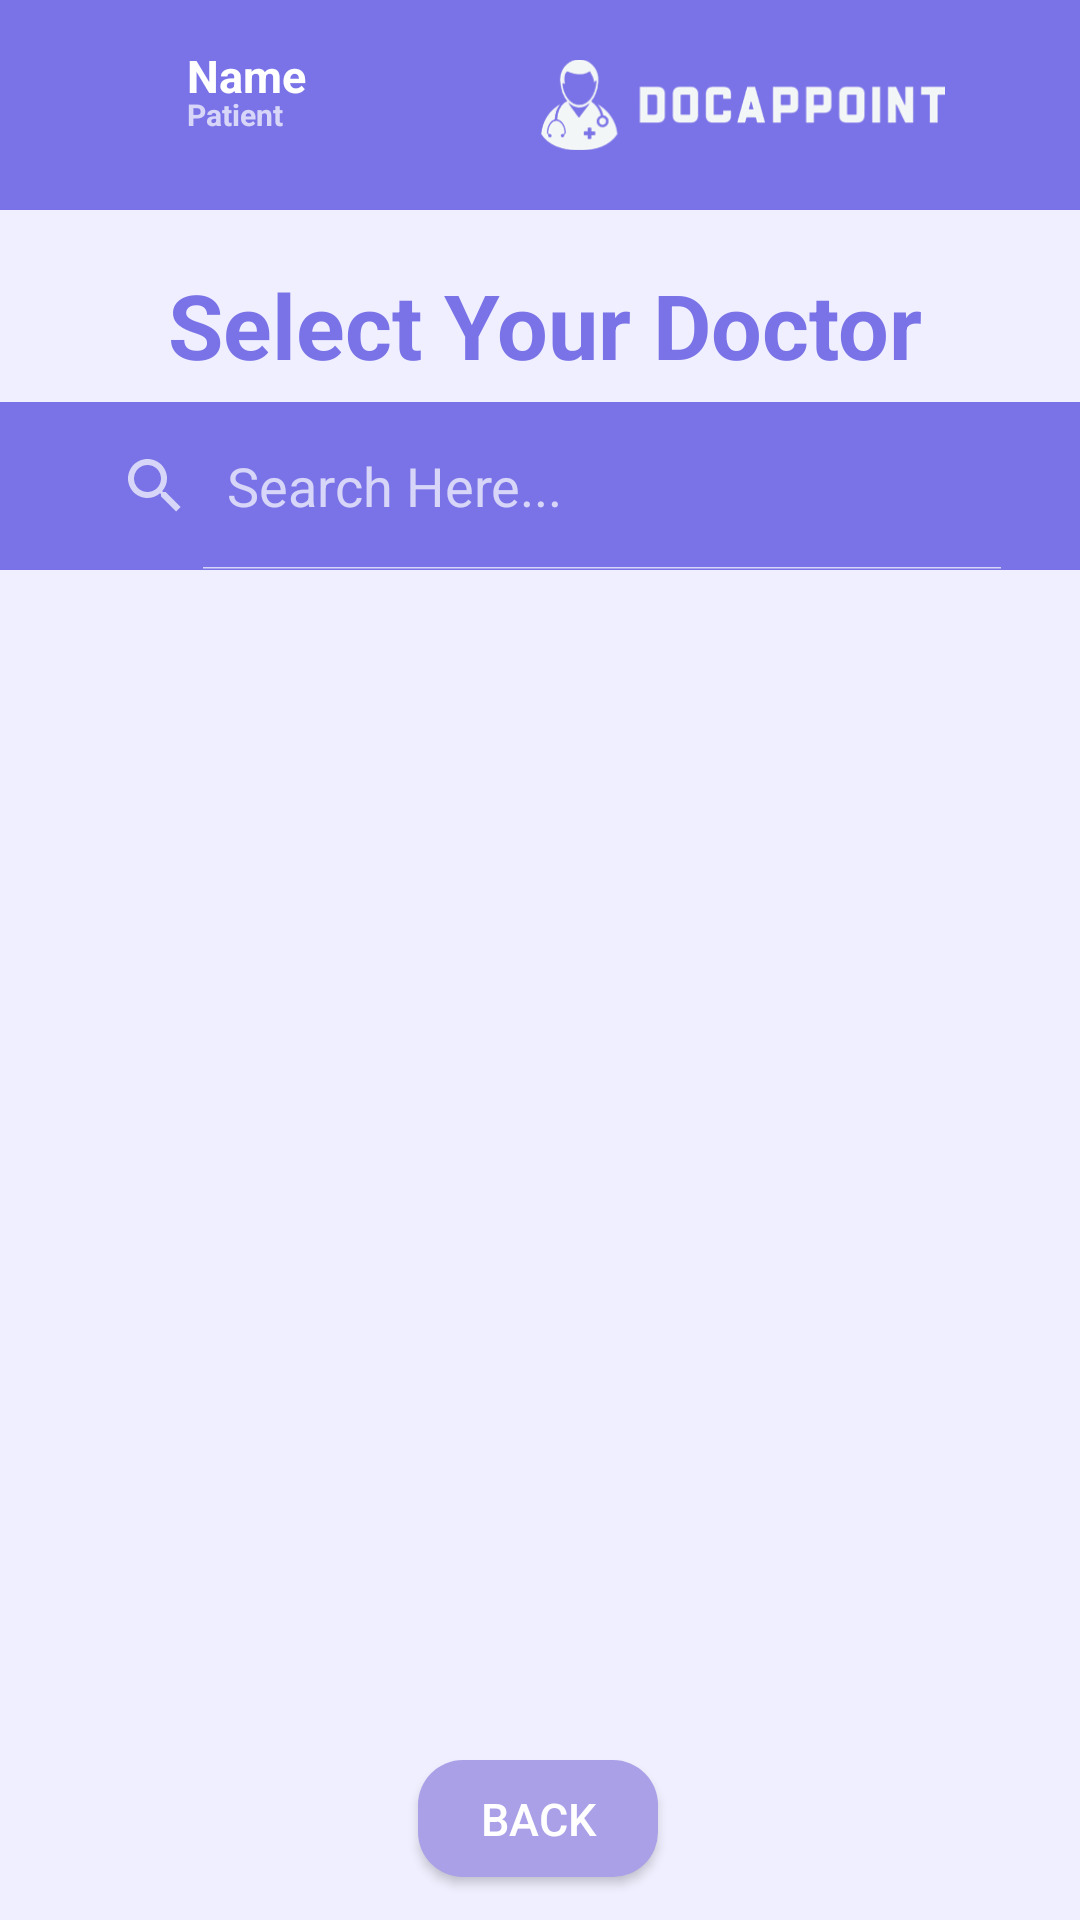

Layout XML and referenced resources for this Android screen:
<!-- AndroidManifest.xml: application theme Theme.DocAppoint -->
<!-- res/layout/activity_patient_choose_doctor.xml -->
<?xml version="1.0" encoding="utf-8"?>
<androidx.constraintlayout.widget.ConstraintLayout xmlns:android="http://schemas.android.com/apk/res/android"
    xmlns:app="http://schemas.android.com/apk/res-auto"
    xmlns:tools="http://schemas.android.com/tools"
    android:layout_width="match_parent"
    android:layout_height="match_parent"
    android:background="#F0EFFF"
    tools:context=".Administrator.AdminNavigation">

    <Button
        android:id="@+id/patientChooseDoctorBackButton"
        style="@style/backButton"
        android:layout_width="80dp"
        android:layout_height="39dp"
        app:layout_constraintBottom_toBottomOf="parent"
        app:layout_constraintEnd_toEndOf="parent"
        app:layout_constraintHorizontal_bias="0.498"
        app:layout_constraintStart_toStartOf="parent"
        app:layout_constraintTop_toTopOf="parent"
        app:layout_constraintVertical_bias="0.976" />

    <TextView
        android:id="@+id/header"
        android:layout_width="match_parent"
        android:layout_height="70dp"
        android:background="@drawable/header"
        app:layout_constraintEnd_toEndOf="parent"
        app:layout_constraintHorizontal_bias="0.0"
        app:layout_constraintStart_toStartOf="parent"
        app:layout_constraintTop_toTopOf="parent" />

    <TextView
        android:id="@+id/adminName"
        android:layout_width="wrap_content"
        android:layout_height="wrap_content"
        android:text="Name"
        android:textColor="@color/white"
        android:textSize="15dp"
        android:textStyle="bold"
        app:layout_constraintBottom_toBottomOf="parent"
        app:layout_constraintEnd_toEndOf="parent"
        app:layout_constraintHorizontal_bias="0.195"
        app:layout_constraintStart_toStartOf="parent"
        app:layout_constraintTop_toTopOf="parent"
        app:layout_constraintVertical_bias="0.024"
        tools:ignore="MissingConstraints" />

    <TextView
        android:id="@+id/patientTitle"
        android:layout_width="wrap_content"
        android:layout_height="wrap_content"
        android:text="Patient"
        android:textSize="10dp"
        android:textStyle="bold"
        app:layout_constraintBottom_toBottomOf="parent"
        app:layout_constraintEnd_toEndOf="parent"
        app:layout_constraintHorizontal_bias="0.19"
        app:layout_constraintStart_toStartOf="parent"
        app:layout_constraintTop_toTopOf="parent"
        app:layout_constraintVertical_bias="0.05" />

    <ImageView
        android:id="@+id/docAppointLogo"
        android:layout_width="135dp"
        android:layout_height="70dp"
        android:src="@drawable/whitelogo"
        app:layout_constraintBottom_toBottomOf="parent"
        app:layout_constraintEnd_toEndOf="parent"
        app:layout_constraintHorizontal_bias="0.8"
        app:layout_constraintStart_toStartOf="parent"
        app:layout_constraintTop_toTopOf="parent"
        app:layout_constraintVertical_bias="0"
        />

    <ImageView
        android:id="@+id/patientProfilePic"
        android:layout_width="42dp"
        android:layout_height="40dp"
        android:layout_marginStart="16dp"
        android:layout_marginTop="16dp"
        android:background="@drawable/profilepicture"
        app:layout_constraintStart_toStartOf="parent"
        app:layout_constraintTop_toTopOf="parent"
        app:srcCompat="@drawable/account"
        />

    <TextView
        android:id="@+id/chooseDoctorTextView"
        android:layout_width="278dp"
        android:layout_height="41dp"
        android:layout_marginTop="88dp"
        android:paddingBottom="0px"
        android:text="Select Your Doctor"
        android:textAlignment="center"
        android:textColor="@color/main"
        android:textSize="30sp"
        android:textStyle="bold"
        app:layout_constraintBottom_toBottomOf="parent"
        app:layout_constraintEnd_toEndOf="parent"
        app:layout_constraintHorizontal_bias="0.518"
        app:layout_constraintStart_toStartOf="parent"
        app:layout_constraintTop_toTopOf="@+id/header"
        app:layout_constraintVertical_bias="0.0" />

    <androidx.recyclerview.widget.RecyclerView
        android:id="@+id/selectDoctorRecyclerView"
        android:layout_width="369dp"
        android:layout_height="462dp"
        app:layout_constraintBottom_toBottomOf="parent"
        app:layout_constraintEnd_toEndOf="parent"
        app:layout_constraintStart_toStartOf="parent"
        app:layout_constraintTop_toBottomOf="@+id/selectDoctorSearchView"
        app:layout_constraintVertical_bias="0.106" />

    <SearchView
        android:id="@+id/selectDoctorSearchView"
        android:layout_width="362dp"
        android:layout_height="56dp"
        style="@style/AllButtons"
        android:background="@color/main"
        android:iconifiedByDefault="false"
        android:queryHint="Search Here..."
        app:layout_constraintBottom_toBottomOf="parent"
        app:layout_constraintEnd_toEndOf="parent"
        app:layout_constraintHorizontal_bias="0.489"
        app:layout_constraintStart_toStartOf="parent"
        app:layout_constraintTop_toBottomOf="@+id/chooseDoctorTextView"
        app:layout_constraintVertical_bias="0.011"
        />

</androidx.constraintlayout.widget.ConstraintLayout>
<!-- resources referenced by this layout -->
<resources>
  <color name="main">#7A73E7</color>
  <color name="white">#FFFFFFFF</color>
  <!-- drawable account: png bitmap (drawable, 22170 bytes) -->
  <!-- drawable header (drawable) -->
  <?xml version="1.0" encoding="utf-8"?>
  <shape xmlns:android="http://schemas.android.com/apk/res/android">
      <corners android:radius="0dp" />
      <solid android:color="@color/main" />
  </shape>
  <!-- drawable whitelogo: png bitmap (drawable, 16779 bytes) -->
  <style name="AllButtons">
  
          <item name="android:textSize">16sp</item> 
          <item name="android:textColor">@color/white</item> 
          <item name="android:layout_height">50dp</item>
          <item name="android:paddingLeft">20dp</item>
          <item name="android:paddingRight">20dp</item>
          <item name="android:background">@drawable/rounded_button</item>
          <item name="android:layout_width">wrap_content</item>
  
      </style>
  <style name="backButton">
          <item name="android:layout_width">wrap_content</item>
          <item name="android:layout_height">wrap_content</item>
          <item name="android:background">@drawable/rounded_back_button</item>
          <item name="android:text">back</item>
          <item name="android:textColor">@color/white</item>
          <item name="android:textSize">15sp</item>
  
      </style>
  <style name="Theme.DocAppoint" parent="Theme.AppCompat.NoActionBar">
  
      </style>
  <!-- drawable rounded_button (drawable) -->
  <?xml version="1.0" encoding="utf-8"?>
  <selector xmlns:android="http://schemas.android.com/apk/res/android">
      <shape xmlns:android="http://schemas.android.com/apk/res/android">
          <corners android:radius="8dp" />
          <solid android:color="@color/main" />
      </shape>
  </selector>
  <!-- drawable rounded_back_button (drawable) -->
  <?xml version="1.0" encoding="utf-8"?>
  <shape xmlns:android="http://schemas.android.com/apk/res/android">
      <corners android:radius="15dp" />
      <solid android:color="@color/intermediate_purple" />
  </shape>
  <color name="intermediate_purple">#A9A0E7</color>
</resources>
